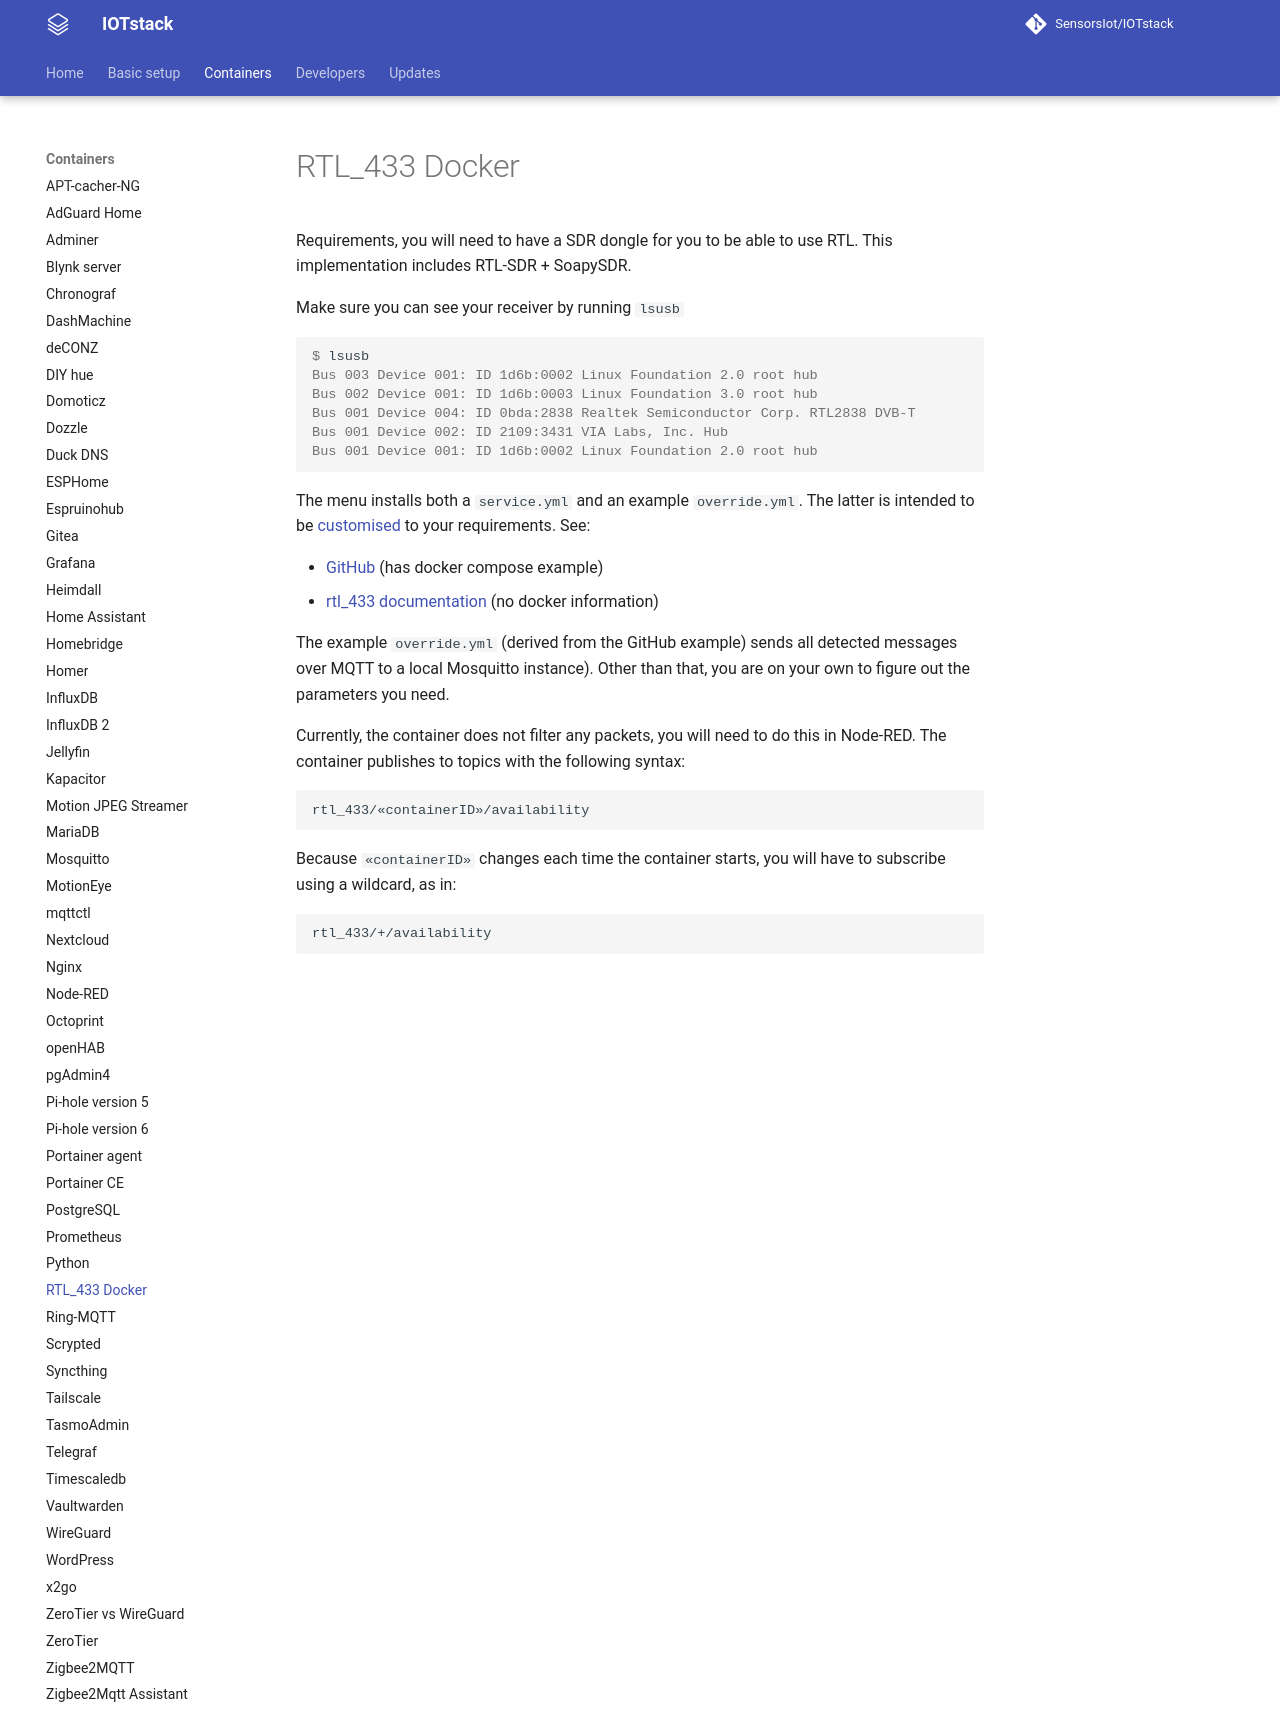

repository: SensorsIot/IOTstack · page: Containers/RTL_433-docker/index.html · generator: mkdocs

# RTL_433 Docker

Requirements, you will need to have a SDR dongle for you to be able to use RTL. This implementation includes RTL-SDR + SoapySDR.

Make sure you can see your receiver by running `lsusb`

``` console
$ lsusb
Bus 003 Device 001: ID 1d6b:0002 Linux Foundation 2.0 root hub
Bus 002 Device 001: ID 1d6b:0003 Linux Foundation 3.0 root hub
Bus 001 Device 004: ID 0bda:2838 Realtek Semiconductor Corp. RTL2838 DVB-T
Bus 001 Device 002: ID 2109:3431 VIA Labs, Inc. Hub
Bus 001 Device 001: ID 1d6b:0002 Linux Foundation 2.0 root hub
```

The menu installs both a `service.yml` and an example `override.yml`. The latter is intended to be [customised](../Basic_setup/Custom.md#custom-service) to your requirements. See:

* [GitHub](https://github.com/hertzg/rtl_433_docker) (has docker compose example)
* [rtl_433 documentation](https://triq.org/rtl_433/) (no docker information)

The example `override.yml` (derived from the GitHub example) sends all detected messages over MQTT to a local Mosquitto instance). Other than that, you are on your own to figure out the parameters you need.

Currently, the container does not filter any packets, you will need to do this in Node-RED. The container publishes to topics with the following syntax:

```
rtl_433/«containerID»/availability
```

Because `«containerID»` changes each time the container starts, you will have to subscribe using a wildcard, as in:

```
rtl_433/+/availability
```
